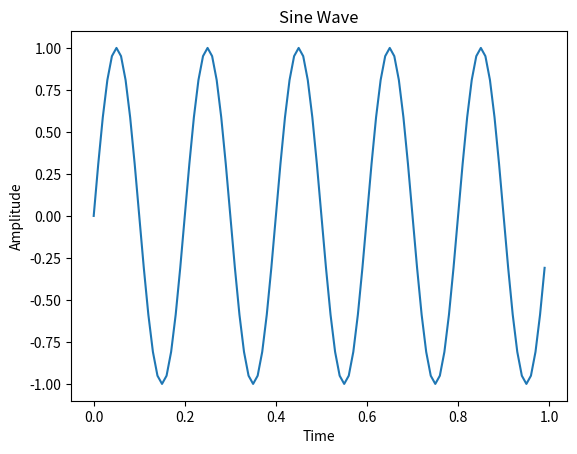

Recreate this plot in Python.
import numpy as np
from matplotlib import pyplot as plt

t = np.arange(0, 1, 0.01)
f = 5
x = np.sin(2 * np.pi * f * t)
plt.plot(t, x)
plt.xlabel('Time')
plt.ylabel('Amplitude')
plt.title('Sine Wave')
plt.show()
